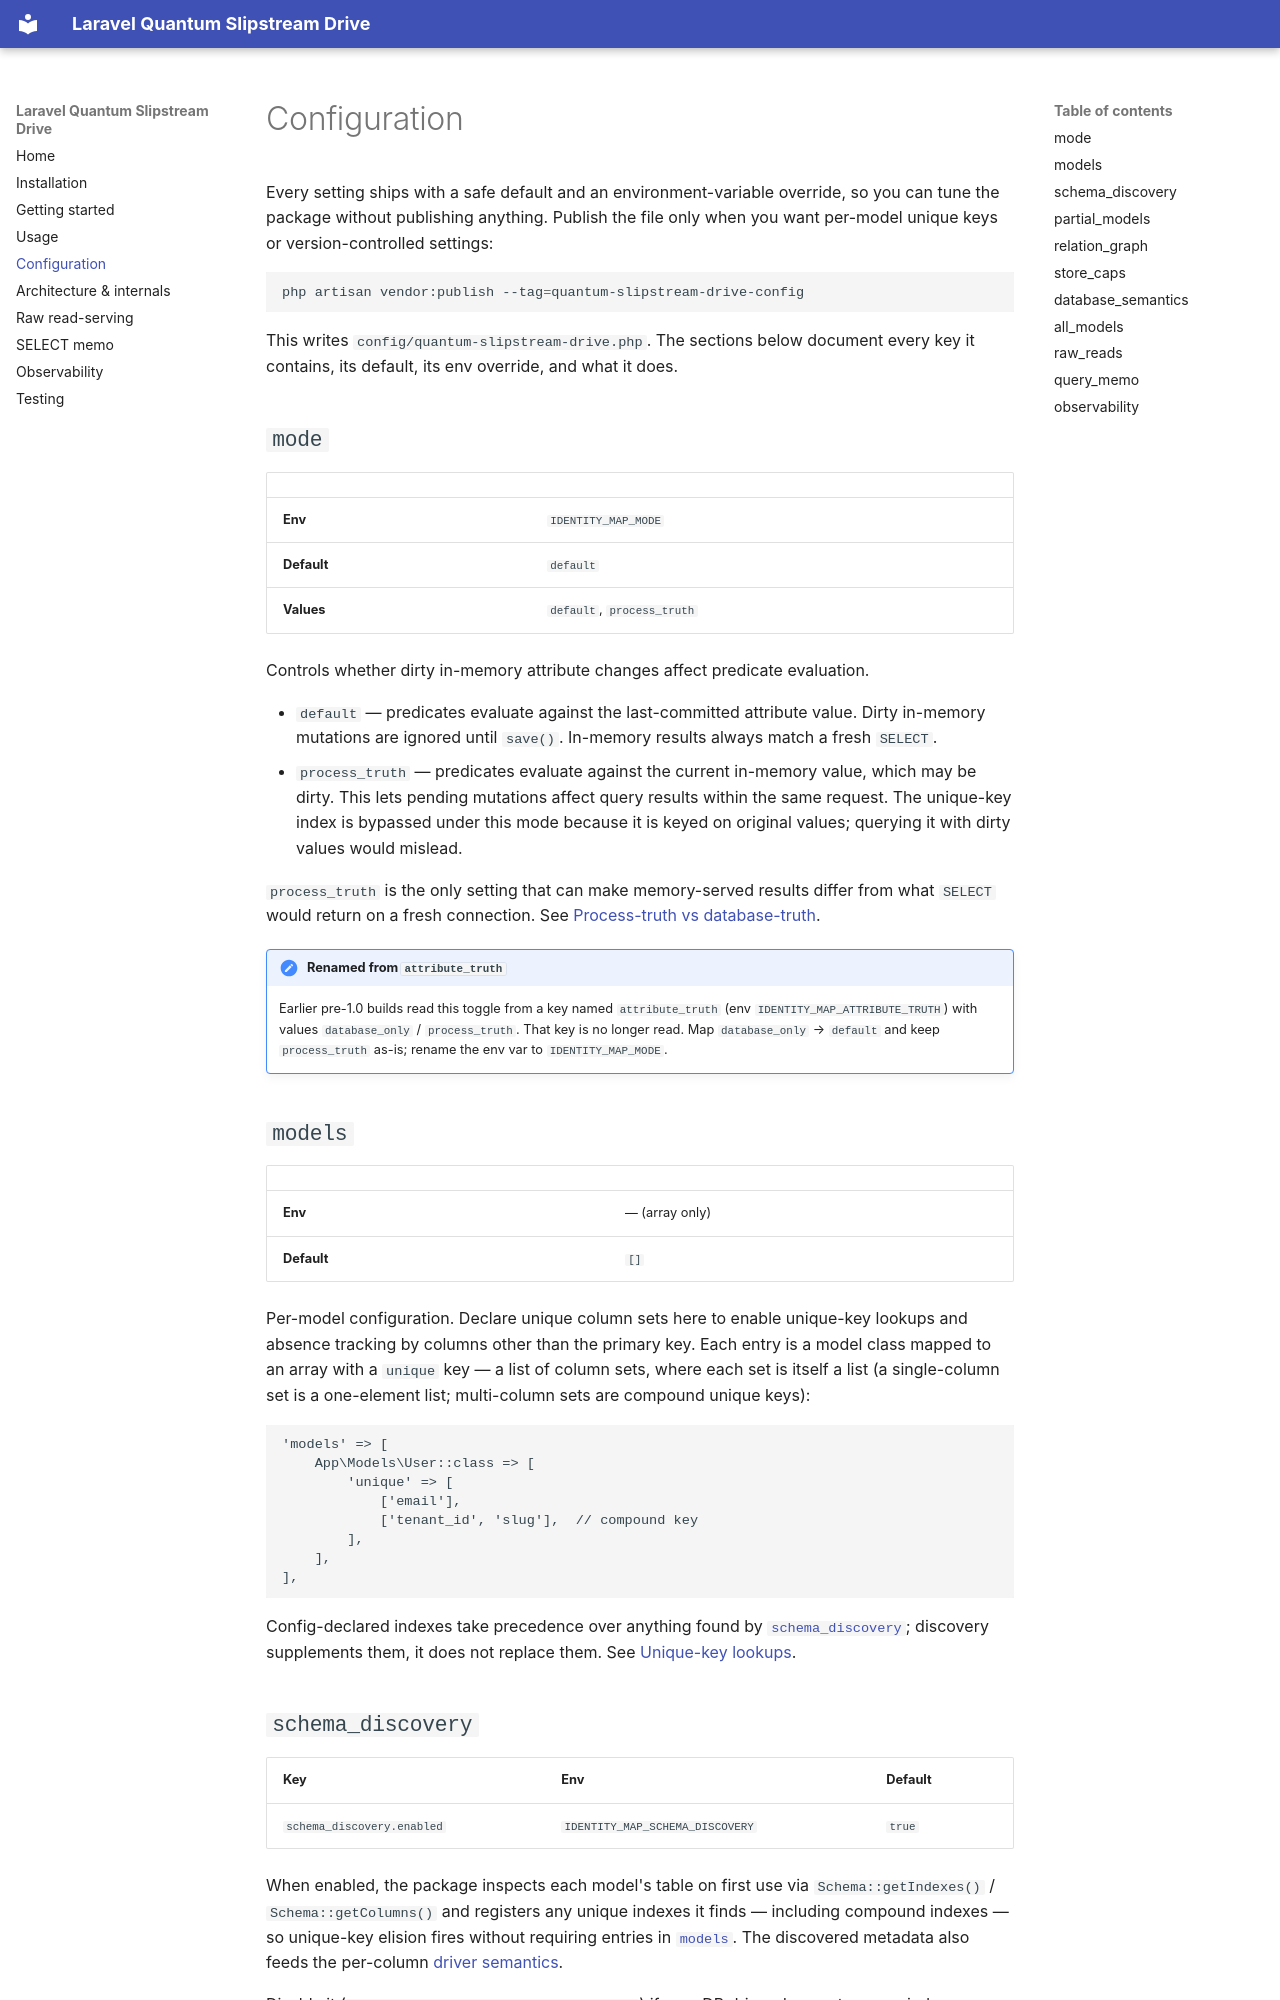

repository: Vusys/laravel-quantum-slipstream-drive · page: configuration/index.html · generator: mkdocs

# Configuration

Every setting ships with a safe default and an environment-variable override, so you can tune the package without publishing anything. Publish the file only when you want per-model unique keys or version-controlled settings:

```bash
php artisan vendor:publish --tag=quantum-slipstream-drive-config
```

This writes `config/quantum-slipstream-drive.php`. The sections below document every key it contains, its default, its env override, and what it does.

## `mode`

|             |                            |
| ----------- | -------------------------- |
| **Env**     | `IDENTITY_MAP_MODE`        |
| **Default** | `default`                  |
| **Values**  | `default`, `process_truth` |

Controls whether dirty in-memory attribute changes affect predicate evaluation.

- `default` — predicates evaluate against the last-committed attribute value. Dirty in-memory mutations are ignored until `save()`. In-memory results always match a fresh `SELECT`.
- `process_truth` — predicates evaluate against the current in-memory value, which may be dirty. This lets pending mutations affect query results within the same request. The unique-key index is bypassed under this mode because it is keyed on original values; querying it with dirty values would mislead.

`process_truth` is the only setting that can make memory-served results differ from what `SELECT` would return on a fresh connection. See [Process-truth vs database-truth](architecture.md#process-truth-vs-database-truth).

!!! note "Renamed from `attribute_truth`"
    Earlier pre-1.0 builds read this toggle from a key named `attribute_truth` (env `IDENTITY_MAP_ATTRIBUTE_TRUTH`) with values `database_only` / `process_truth`. That key is no longer read. Map `database_only` → `default` and keep `process_truth` as-is; rename the env var to `IDENTITY_MAP_MODE`.

## `models`

|             |                |
| ----------- | -------------- |
| **Env**     | — (array only) |
| **Default** | `[]`           |

Per-model configuration. Declare unique column sets here to enable unique-key lookups and absence tracking by columns other than the primary key. Each entry is a model class mapped to an array with a `unique` key — a list of column sets, where each set is itself a list (a single-column set is a one-element list; multi-column sets are compound unique keys):

```php
'models' => [
    App\Models\User::class => [
        'unique' => [
            ['email'],
            ['tenant_id', 'slug'],  // compound key
        ],
    ],
],
```

Config-declared indexes take precedence over anything found by [`schema_discovery`](#schema_discovery); discovery supplements them, it does not replace them. See [Unique-key lookups](usage.md#unique-key-lookups).

## `schema_discovery`

| Key                        | Env                             | Default |
| -------------------------- | ------------------------------- | ------- |
| `schema_discovery.enabled` | `IDENTITY_MAP_SCHEMA_DISCOVERY` | `true`  |

When enabled, the package inspects each model's table on first use via `Schema::getIndexes()` / `Schema::getColumns()` and registers any unique indexes it finds — including compound indexes — so unique-key elision fires without requiring entries in [`models`](#models). The discovered metadata also feeds the per-column [driver semantics](#database_semantics).

Disable it (`IDENTITY_MAP_SCHEMA_DISCOVERY=false`) if your DB driver does not expose index metadata in a way Laravel can read, or if you want to lock the package to only the unique sets declared in config. See [Schema discovery](architecture.md#schema-discovery-schema_discovery).
